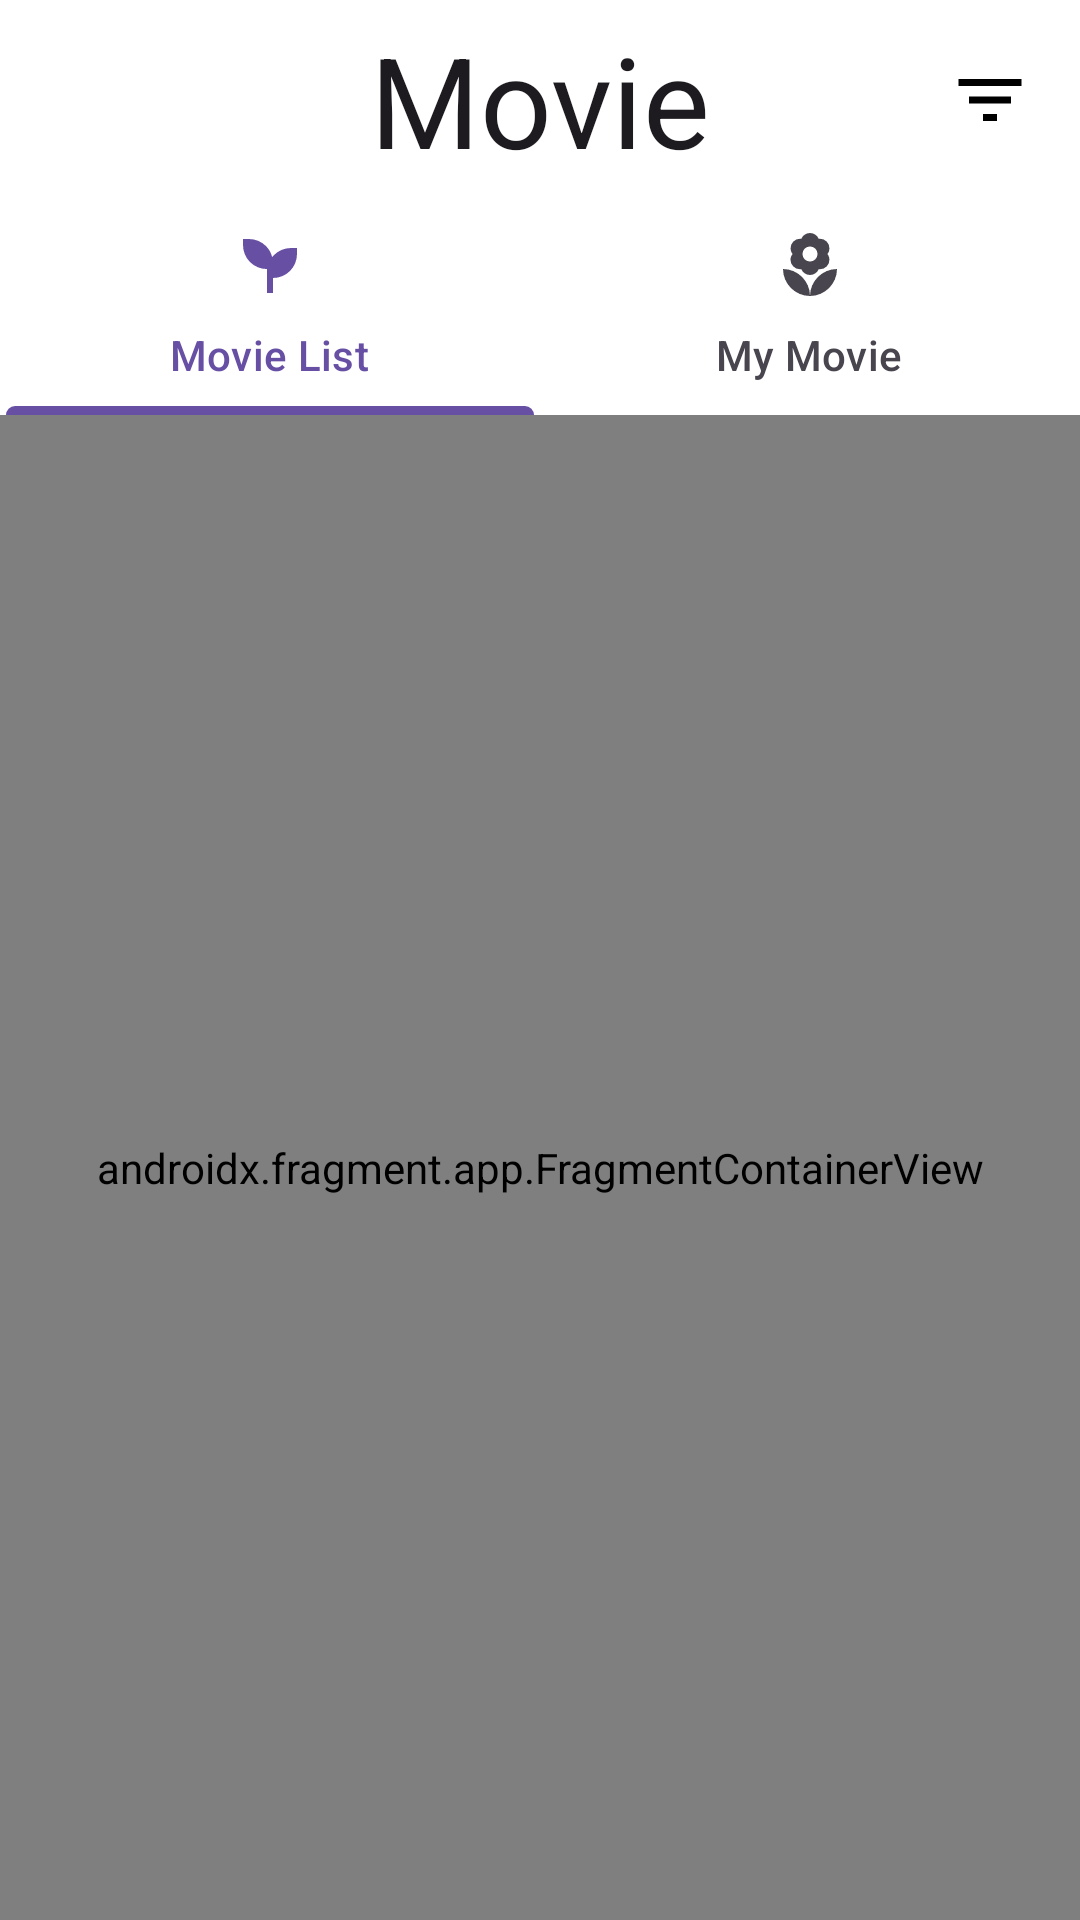

Write the Android layout XML for this screen, with the resource values it uses.
<!-- AndroidManifest.xml: application theme Theme.Sunflower -->
<!-- res/layout/activity_main.xml -->
<?xml version="1.0" encoding="utf-8"?>
<androidx.constraintlayout.widget.ConstraintLayout xmlns:android="http://schemas.android.com/apk/res/android"
    xmlns:app="http://schemas.android.com/apk/res-auto"
    xmlns:tools="http://schemas.android.com/tools"
    android:layout_width="match_parent"
    android:layout_height="match_parent"
    tools:context=".view.MainActivity">

    <com.google.android.material.appbar.AppBarLayout
        android:id="@+id/appbar_main"
        android:layout_width="0dp"
        android:layout_height="wrap_content"
        android:background="@color/white"
        app:layout_constraintEnd_toEndOf="parent"
        app:layout_constraintStart_toStartOf="parent"
        app:layout_constraintTop_toTopOf="parent">

        <androidx.constraintlayout.widget.ConstraintLayout
            android:layout_width="match_parent"
            android:layout_height="wrap_content"
            android:orientation="horizontal">

            <TextView
                style="@style/AppTextTitle"
                android:layout_width="wrap_content"
                android:layout_height="wrap_content"
                android:layout_gravity="center"
                android:layout_marginVertical="5dp"
                android:text="@string/app_name"
                app:layout_constraintBottom_toBottomOf="parent"
                app:layout_constraintEnd_toEndOf="parent"
                app:layout_constraintStart_toStartOf="parent"
                app:layout_constraintTop_toTopOf="parent" />

            <ImageView
                android:id="@+id/iv_menu"
                android:layout_width="wrap_content"
                android:layout_height="wrap_content"
                android:layout_marginEnd="16dp"
                android:contentDescription="@string/description_menu_image"
                android:src="@drawable/ic_menu"
                app:layout_constraintBottom_toBottomOf="parent"
                app:layout_constraintEnd_toEndOf="parent"
                app:layout_constraintTop_toTopOf="parent" />

        </androidx.constraintlayout.widget.ConstraintLayout>
    </com.google.android.material.appbar.AppBarLayout>


    <com.google.android.material.tabs.TabLayout
        android:id="@+id/tab_layout"
        android:layout_width="match_parent"
        android:layout_height="wrap_content"
        android:background="@color/white"
        app:layout_constraintTop_toBottomOf="@id/appbar_main"
        app:tabIndicatorFullWidth="true">

        <com.google.android.material.tabs.TabItem
            android:layout_width="wrap_content"
            android:layout_height="wrap_content"
            android:icon="@drawable/ic_plant"
            android:text="@string/tab_label_movie_list" />

        <com.google.android.material.tabs.TabItem
            android:layout_width="wrap_content"
            android:layout_height="wrap_content"
            android:icon="@drawable/ic_my_garden"
            android:text="@string/tab_label_my_movie" />

    </com.google.android.material.tabs.TabLayout>

    <androidx.fragment.app.FragmentContainerView
        android:id="@+id/container_main"
        android:name="com.stopstone.sunflower.view.garden.GardenFragment"
        android:layout_width="match_parent"
        android:layout_height="0dp"
        app:layout_constraintBottom_toBottomOf="parent"
        app:layout_constraintTop_toBottomOf="@id/tab_layout" />
</androidx.constraintlayout.widget.ConstraintLayout>
<!-- resources referenced by this layout -->
<resources>
  <!-- drawable ic_menu (drawable) -->
  <vector xmlns:android="http://schemas.android.com/apk/res/android"
      android:width="28dp"
      android:height="28dp"
      android:viewportWidth="960"
      android:viewportHeight="960">
    <path
        android:fillColor="#FF000000"
        android:pathData="M400,720v-80h160v80L400,720ZM240,520v-80h480v80L240,520ZM120,320v-80h720v80L120,320Z"/>
  </vector>
  <!-- drawable ic_my_garden (drawable) -->
  <vector xmlns:android="http://schemas.android.com/apk/res/android"
      android:width="24dp"
      android:height="24dp"
      android:viewportWidth="960"
      android:viewportHeight="960">
    <path
        android:fillColor="#FF000000"
        android:pathData="M480,420q42,0 71,-29t29,-71q0,-42 -29,-71t-71,-29q-42,0 -71,29t-29,71q0,42 29,71t71,29ZM480,600q-39,0 -70.5,-21.5T364,522q-5,0 -9,0.5t-9,0.5q-52,0 -89,-37t-37,-89q0,-21 7,-40.5t21,-36.5q-13,-17 -20,-36.5t-7,-40.5q0,-52 36.5,-89t88.5,-37q5,0 9,0.5t9,0.5q14,-35 45.5,-56.5T480,40q39,0 70.5,21.5T596,118q5,0 9,-0.5t9,-0.5q52,0 88.5,37t36.5,89q0,21 -6.5,40.5T712,320q13,17 20,36.5t7,40.5q0,52 -36.5,89T614,523q-5,0 -9,-0.5t-9,-0.5q-14,35 -45.5,56.5T480,600ZM480,880q0,-74 28.5,-139.5T586,626q49,-49 114.5,-77.5T840,520q0,74 -28.5,139.5T734,774q-49,49 -114.5,77.5T480,880ZM480,880q0,-74 -28.5,-139.5T374,626q-49,-49 -114.5,-77.5T120,520q0,74 28.5,139.5T226,774q49,49 114.5,77.5T480,880Z"/>
  </vector>
  <!-- drawable ic_plant (drawable) -->
  <vector xmlns:android="http://schemas.android.com/apk/res/android"
      android:width="24dp"
      android:height="24dp"
      android:viewportWidth="960"
      android:viewportHeight="960">
    <path
        android:fillColor="#FF000000"
        android:pathData="M440,840v-319q-64,0 -123,-24.5T213,427q-45,-45 -69,-104t-24,-123v-80h80q63,0 122,24.5T426,214q31,31 51.5,68t31.5,79q5,-7 11,-13.5t13,-13.5q45,-45 104,-69.5T760,240h80v80q0,64 -24.5,123T746,547q-45,45 -103.5,69T520,640v200h-80Z"/>
  </vector>
  <string name="app_name">Movie</string>
  <string name="description_menu_image">메뉴</string>
  <string name="tab_label_movie_list">Movie List</string>
  <string name="tab_label_my_movie">My Movie</string>
  <style name="AppTextTitle" parent="TextAppearance.Material3.TitleLarge">
          <item name="android:textSize">42sp</item>
      </style>
  <style name="Theme.Sunflower" parent="Base.Theme.Sunflower" />
  <style name="Base.Theme.Sunflower" parent="Theme.Material3.DayNight.NoActionBar">
          
          
  
          <item name="android:statusBarColor">@color/white</item>
          <item name="android:windowLightStatusBar">true</item>
          <item name="android:colorBackground">@color/white</item>
      </style>
  <!-- not gathered from this repository: default colours our renderer supplied (Android Studio template values) -->
  <color name="white">#FFFFFFFF</color>
</resources>
